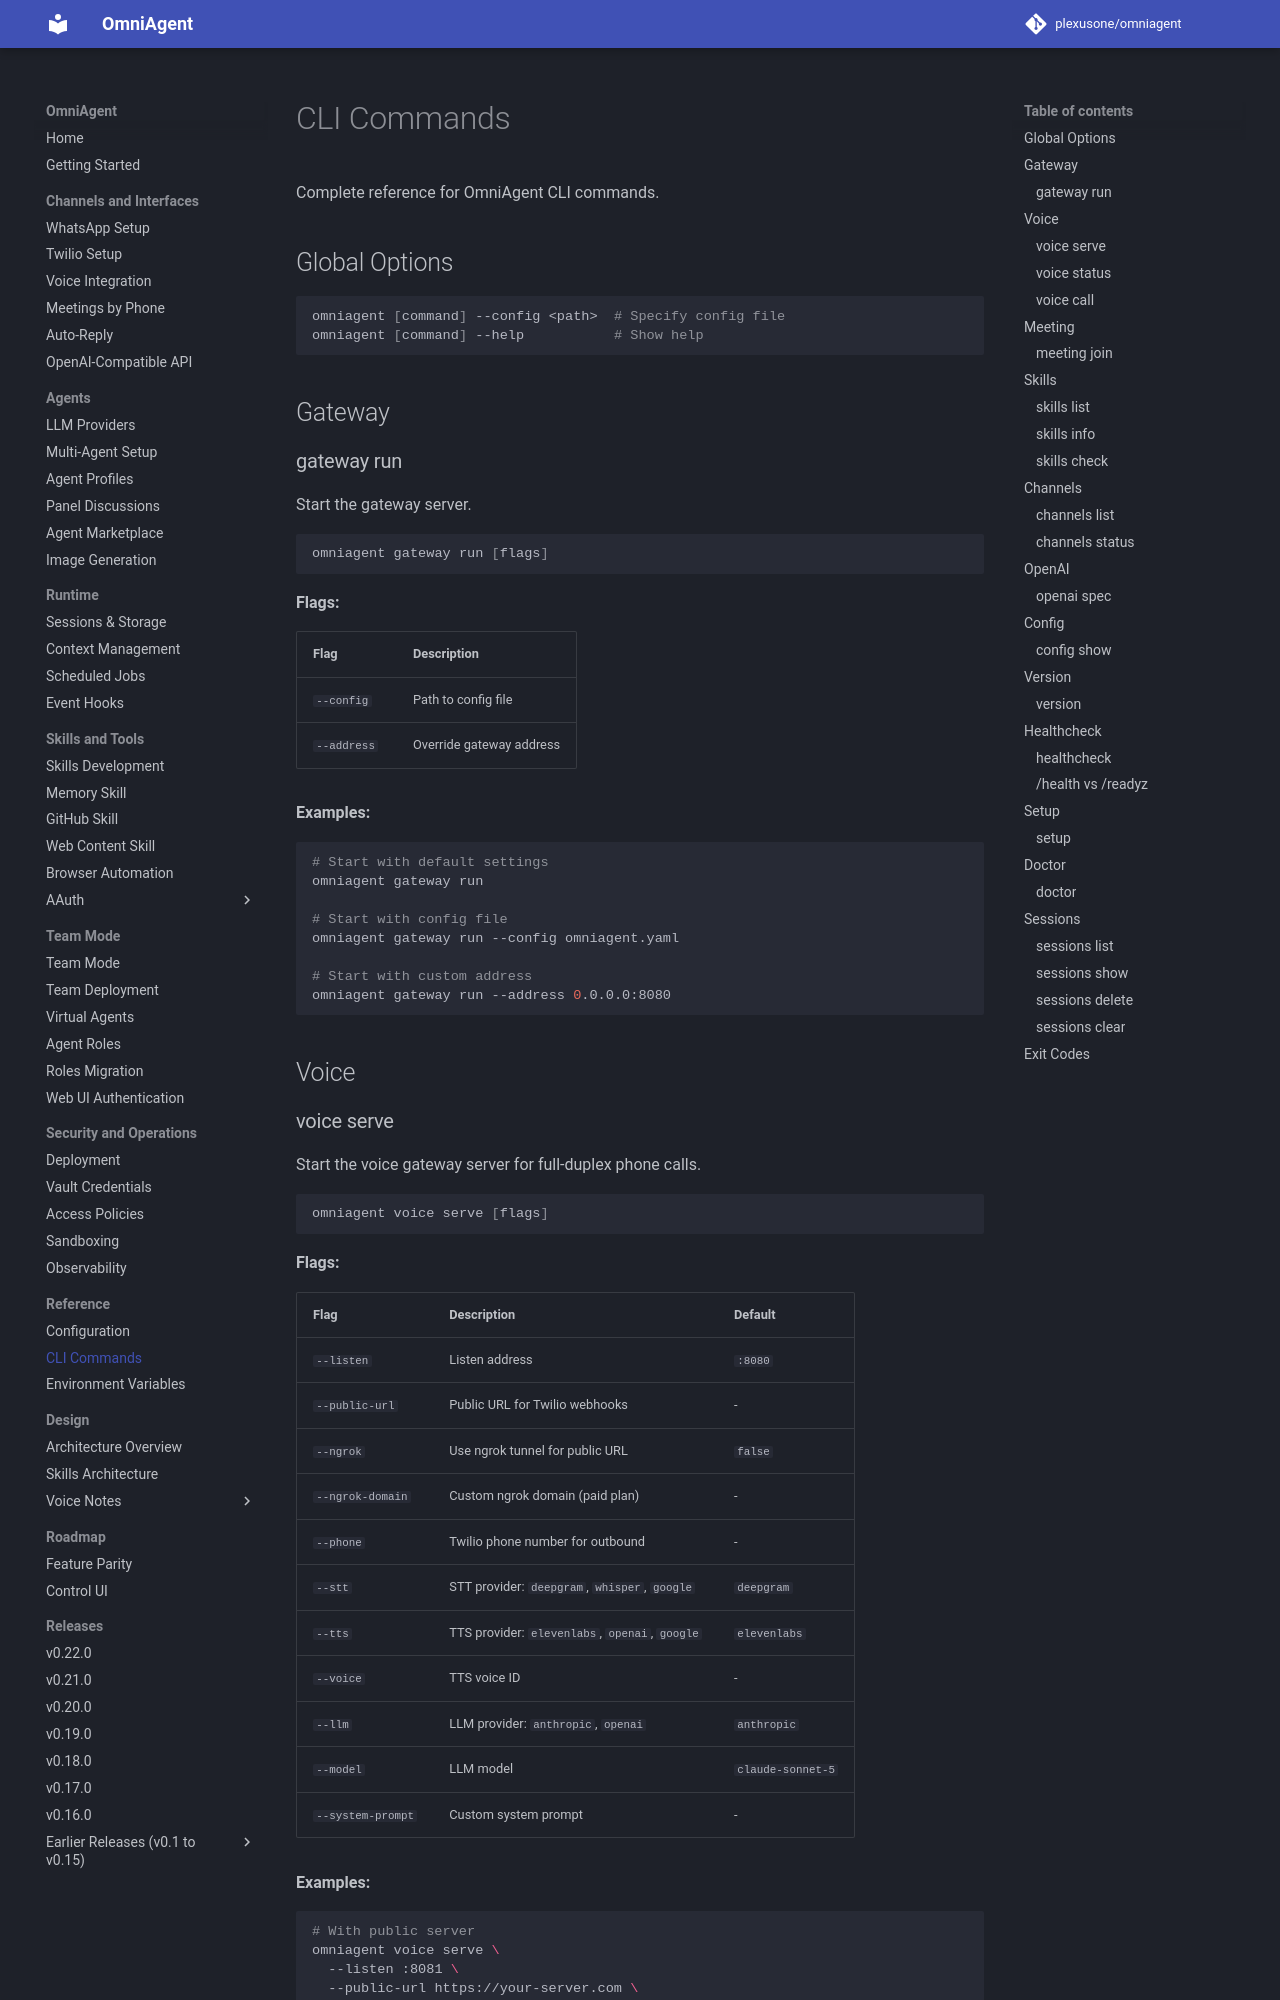

repository: plexusone/omniagent · page: reference/cli/index.html · generator: mkdocs

# CLI Commands

Complete reference for OmniAgent CLI commands.

## Global Options

```bash
omniagent [command] --config <path>  # Specify config file
omniagent [command] --help           # Show help
```

## Gateway

### gateway run

Start the gateway server.

```bash
omniagent gateway run [flags]
```

**Flags:**

| Flag | Description |
|------|-------------|
| `--config` | Path to config file |
| `--address` | Override gateway address |

**Examples:**

```bash
# Start with default settings
omniagent gateway run

# Start with config file
omniagent gateway run --config omniagent.yaml

# Start with custom address
omniagent gateway run --address 0.0.0.0:8080
```

## Voice
